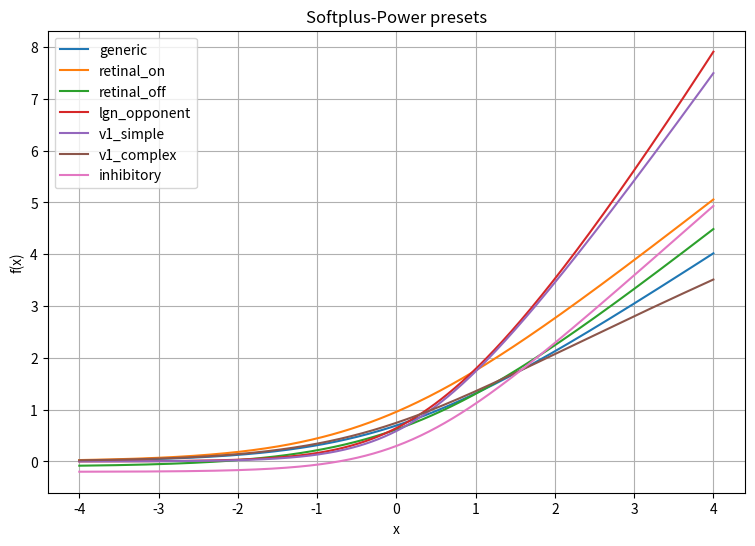
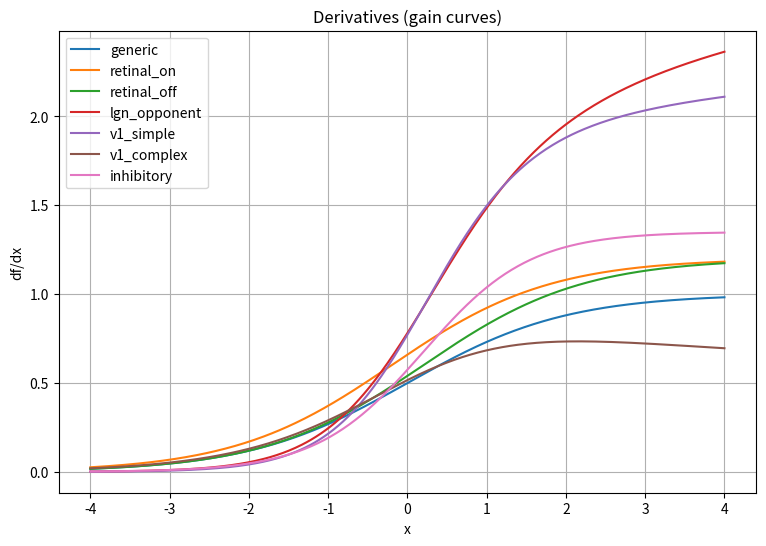
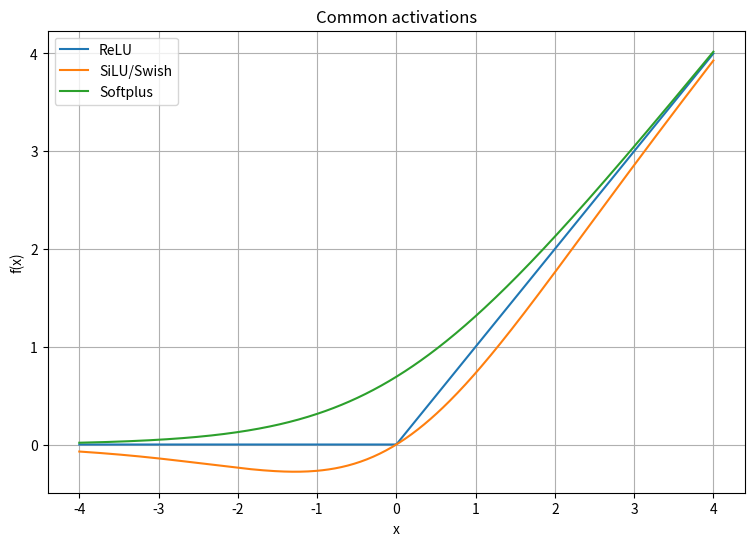
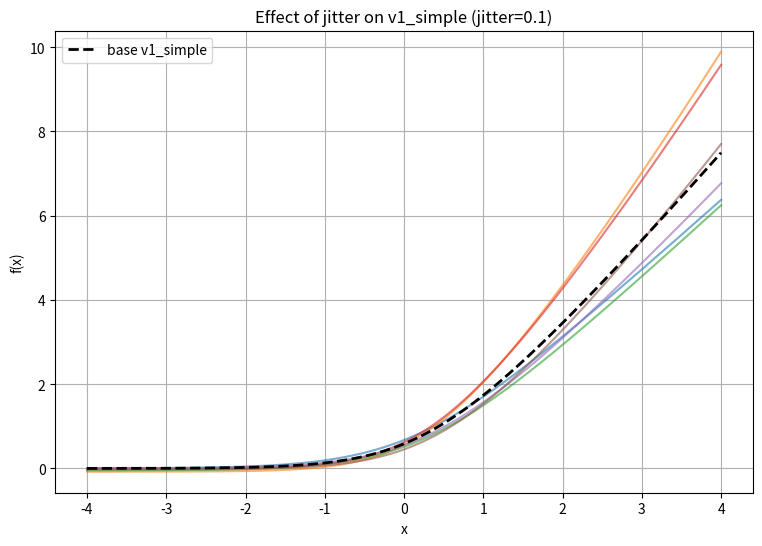

Generate these figures, in order, with matplotlib:
# scripts/plot_activations.py
# Compare Softplus-Power presets vs ReLU / SiLU / Softplus with matplotlib.
# Usage:
#   python scripts/plot_activations.py --xlim -4 4 --jitter 0.10 --preset v1_simple --save figs

from __future__ import annotations
import argparse, os
import numpy as np
import matplotlib.pyplot as plt

# ---------- Reference activations (NumPy) ----------
def softplus_np(z: np.ndarray) -> np.ndarray:
    # numerically stable log(1+exp(z))
    return np.log1p(np.exp(-np.abs(z))) + np.maximum(z, 0.0)

def relu(x: np.ndarray) -> np.ndarray:
    return np.maximum(x, 0.0)

def silu(x: np.ndarray) -> np.ndarray:
    # swish/silu: x * sigmoid(x)
    return x / (1.0 + np.exp(-x))

# ---------- Softplus-Power (NumPy) ----------
def softplus_power_np(x: np.ndarray, alpha: float, beta: float, theta: float, p: float, delta: float) -> np.ndarray:
    z  = beta * (x - theta)
    sp = softplus_np(z)
    return alpha * (sp ** p) - delta

# Presets (initializations). These are *starts*; in training they’d be learnable.
PRESETS = {
    "generic":      dict(alpha=1.0, beta=1.0, theta=0.0, p=1.0, delta=0.0),
    "retinal_on":   dict(alpha=1.2, beta=1.0, theta=-0.2, p=1.0, delta=0.0),
    "retinal_off":  dict(alpha=1.2, beta=1.0, theta=+0.2, p=1.0, delta=0.1),
    "lgn_opponent": dict(alpha=1.0, beta=1.4, theta= 0.0, p=1.2, delta=0.0),
    "v1_simple":    dict(alpha=1.0, beta=1.6, theta= 0.1, p=1.1, delta=0.0),
    "v1_complex":   dict(alpha=1.0, beta=1.2, theta= 0.0, p=0.8, delta=0.0),
    "inhibitory":   dict(alpha=0.9, beta=1.5, theta= 0.2, p=1.0, delta=0.2),
}

def apply_jitter(params: dict, jitter: float, rng: np.random.Generator) -> dict:
    """Small heterogeneity at init: mult. noise on alpha/beta; add. noise on theta/p/delta.
       Keeps p >= 0.5 and delta >= 0."""
    if jitter <= 0:
        return params
    out = params.copy()
    mul = lambda v: v * (1.0 + rng.uniform(-jitter, jitter))
    add = lambda v: v + rng.uniform(-jitter, jitter)
    out["alpha"] = mul(out["alpha"])
    out["beta"]  = mul(out["beta"])
    out["theta"] = add(out["theta"])
    out["p"]     = max(0.5, add(out["p"]))
    out["delta"] = max(0.0, add(out["delta"]))
    return out

# ---------- Plot helpers ----------
def plot_presets(ax, xs: np.ndarray):
    for name, prm in PRESETS.items():
        ys = softplus_power_np(xs, **prm)
        ax.plot(xs, ys, label=name)
    ax.set_title("Softplus-Power presets")
    ax.set_xlabel("x"); ax.set_ylabel("f(x)"); ax.grid(True); ax.legend()

def plot_derivatives(ax, xs: np.ndarray, eps: float = 1e-3):
    for name, prm in PRESETS.items():
        y1 = softplus_power_np(xs + eps, **prm)
        y0 = softplus_power_np(xs - eps, **prm)
        dydx = (y1 - y0) / (2 * eps)
        ax.plot(xs, dydx, label=name)
    ax.set_title("Derivatives (gain curves)")
    ax.set_xlabel("x"); ax.set_ylabel("df/dx"); ax.grid(True); ax.legend()

def plot_baselines(ax, xs: np.ndarray):
    ax.plot(xs, relu(xs), label="ReLU")
    ax.plot(xs, silu(xs), label="SiLU/Swish")
    ax.plot(xs, softplus_np(xs), label="Softplus")
    ax.set_title("Common activations")
    ax.set_xlabel("x"); ax.set_ylabel("f(x)"); ax.grid(True); ax.legend()

def plot_overlay(ax, xs: np.ndarray, preset_name: str, n_jitter: int, jitter: float, seed: int = 123):
    rng = np.random.default_rng(seed)
    base = PRESETS[preset_name]
    for i in range(n_jitter):
        prm = apply_jitter(base, jitter=jitter, rng=rng)
        ax.plot(xs, softplus_power_np(xs, **prm), alpha=0.6)
    ax.plot(xs, softplus_power_np(xs, **base), "k--", linewidth=2, label=f"base {preset_name}")
    ax.set_title(f"Effect of jitter on {preset_name} (jitter={jitter})")
    ax.set_xlabel("x"); ax.set_ylabel("f(x)"); ax.grid(True); ax.legend()

def main():
    ap = argparse.ArgumentParser()
    ap.add_argument("--xmin", type=float, default=-4.0)
    ap.add_argument("--xmax", type=float, default=+4.0)
    ap.add_argument("--points", type=int, default=400)
    ap.add_argument("--preset", type=str, default="v1_simple",
                    choices=list(PRESETS.keys()))
    ap.add_argument("--jitter", type=float, default=0.10)
    ap.add_argument("--n_jitter", type=int, default=6)
    ap.add_argument("--save", type=str, default="", help="Folder to save PNGs; if empty, just show()")
    args = ap.parse_args()

    xs = np.linspace(args.xmin, args.xmax, args.points)

    # 1) Presets vs each other
    fig1, ax1 = plt.subplots(figsize=(9,6))
    plot_presets(ax1, xs)

    # 2) Derivatives (gain)
    fig2, ax2 = plt.subplots(figsize=(9,6))
    plot_derivatives(ax2, xs)

    # 3) Baselines (ReLU/SiLU/Softplus)
    fig3, ax3 = plt.subplots(figsize=(9,6))
    plot_baselines(ax3, xs)

    # 4) Overlay: chosen preset + jittered variants
    fig4, ax4 = plt.subplots(figsize=(9,6))
    plot_overlay(ax4, xs, args.preset, n_jitter=args.n_jitter, jitter=args.jitter)

    if args.save:
        os.makedirs(args.save, exist_ok=True)
        fig1.savefig(os.path.join(args.save, "softplus_power_presets.png"), dpi=150, bbox_inches="tight")
        fig2.savefig(os.path.join(args.save, "softplus_power_derivatives.png"), dpi=150, bbox_inches="tight")
        fig3.savefig(os.path.join(args.save, "common_activations.png"), dpi=150, bbox_inches="tight")
        fig4.savefig(os.path.join(args.save, f"jitter_{args.preset}.png"), dpi=150, bbox_inches="tight")
        print(f"Saved figures to: {os.path.abspath(args.save)}")
    else:
        plt.show()

if __name__ == "__main__":
    main()
